The GitHub repository ImAle/IA_CNN_BrainTumor contains a labelled image folder "data_split" with 4 categories: glioma, meningioma, no tumor, pituitary tumor. Examples follow, each with its label.

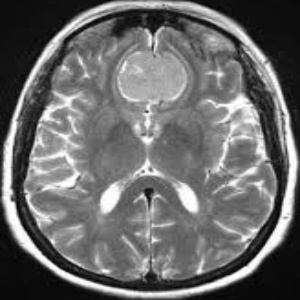
Label: meningioma

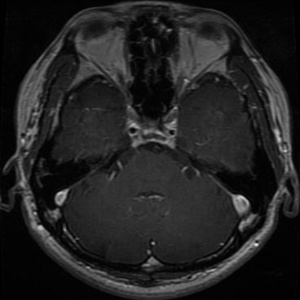
Label: glioma

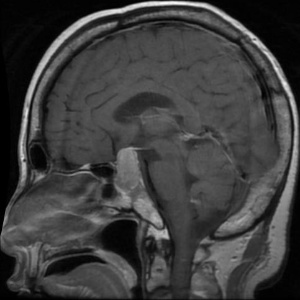
Label: pituitary tumor

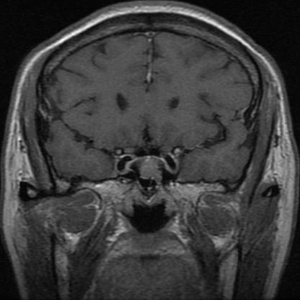
Label: pituitary tumor

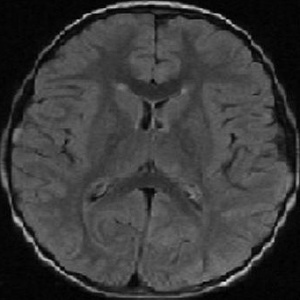
Label: no tumor

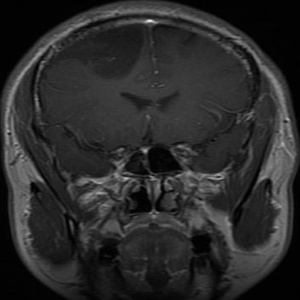
Label: glioma
